11-way image classification set "data" from GitHub (GCmailcoffee/AI_Wafer_Defect); label vocabulary: arc-shape defect, block-shape defect, central ring defect, check ok, edge local defect, edge ring defect, even many defects, full damage defect, line defect, normal, regular type defect.

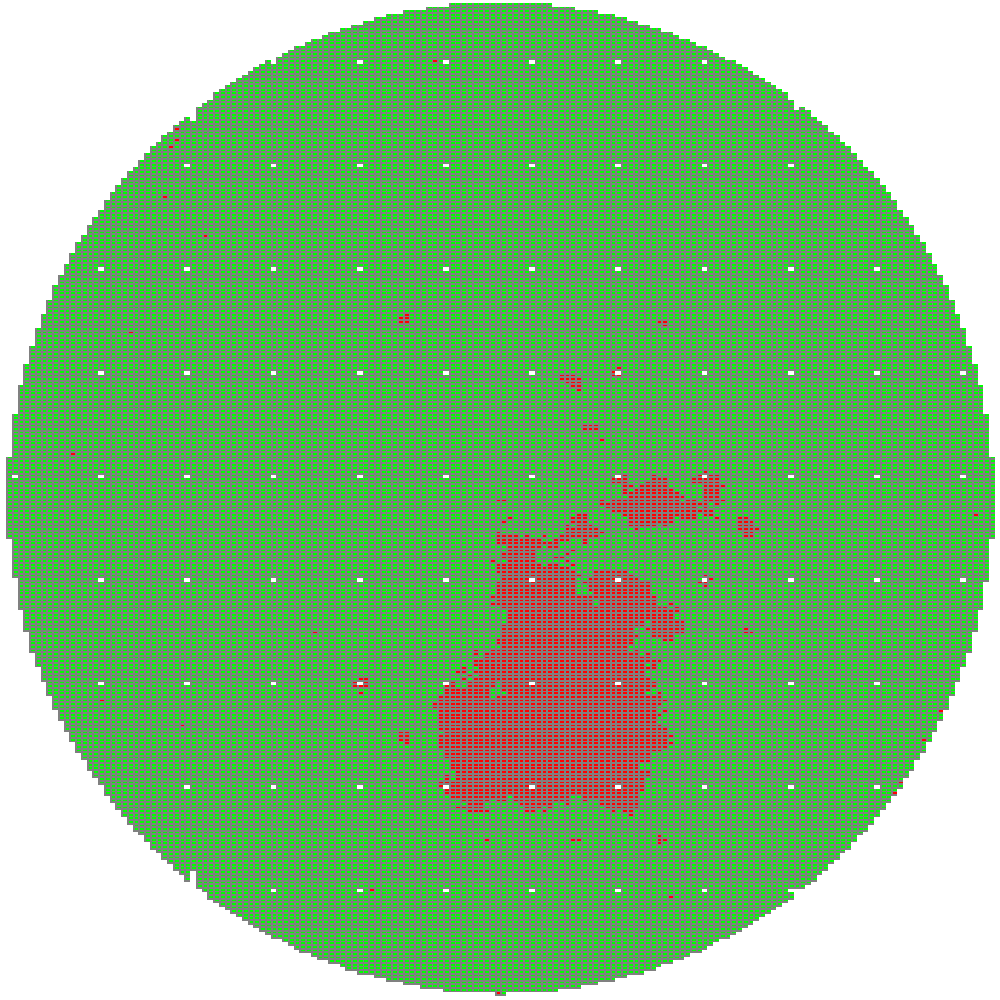
Label: block-shape defect

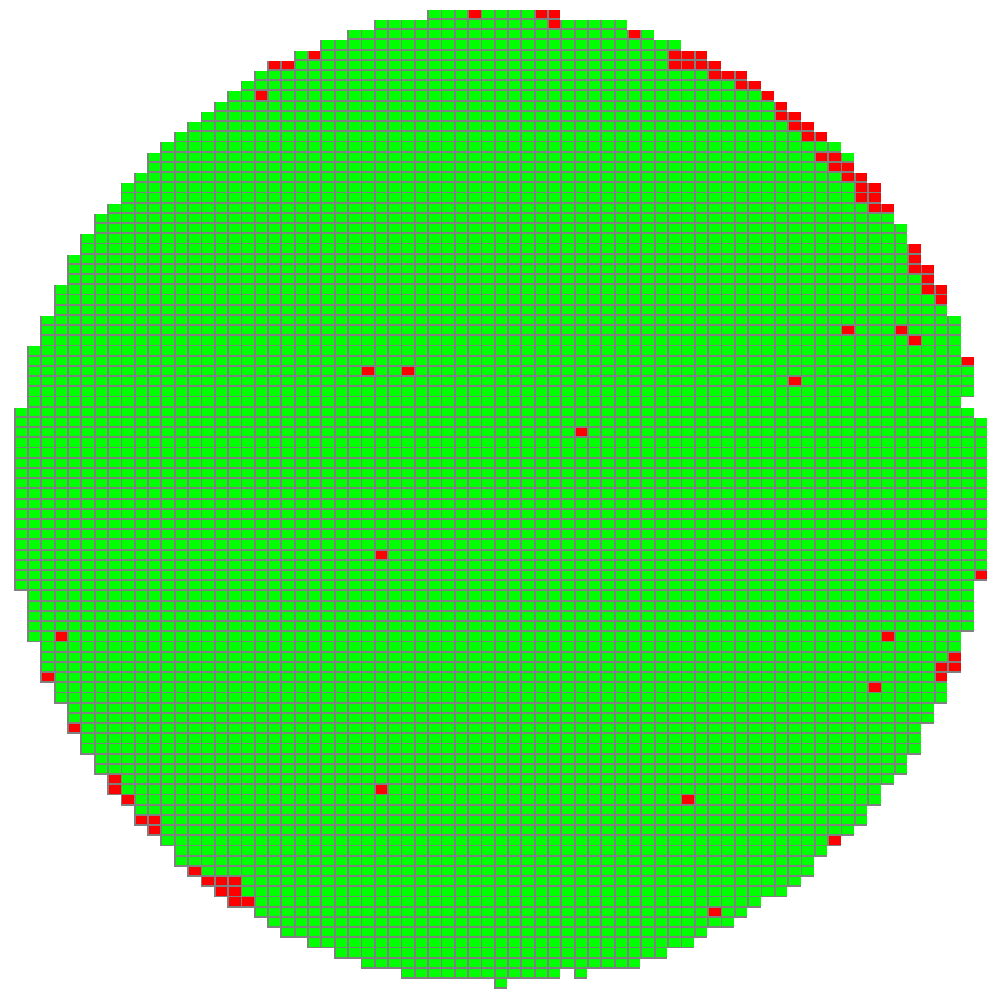
Label: arc-shape defect

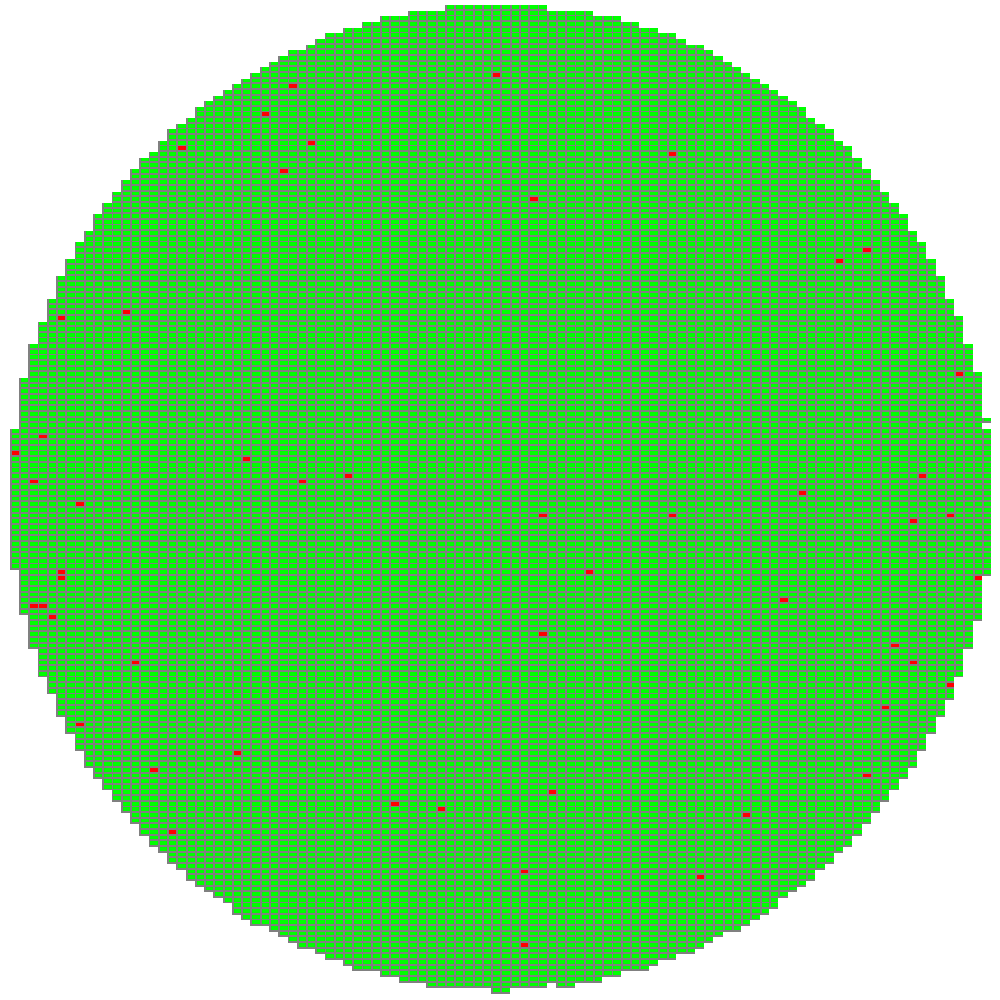
Label: normal

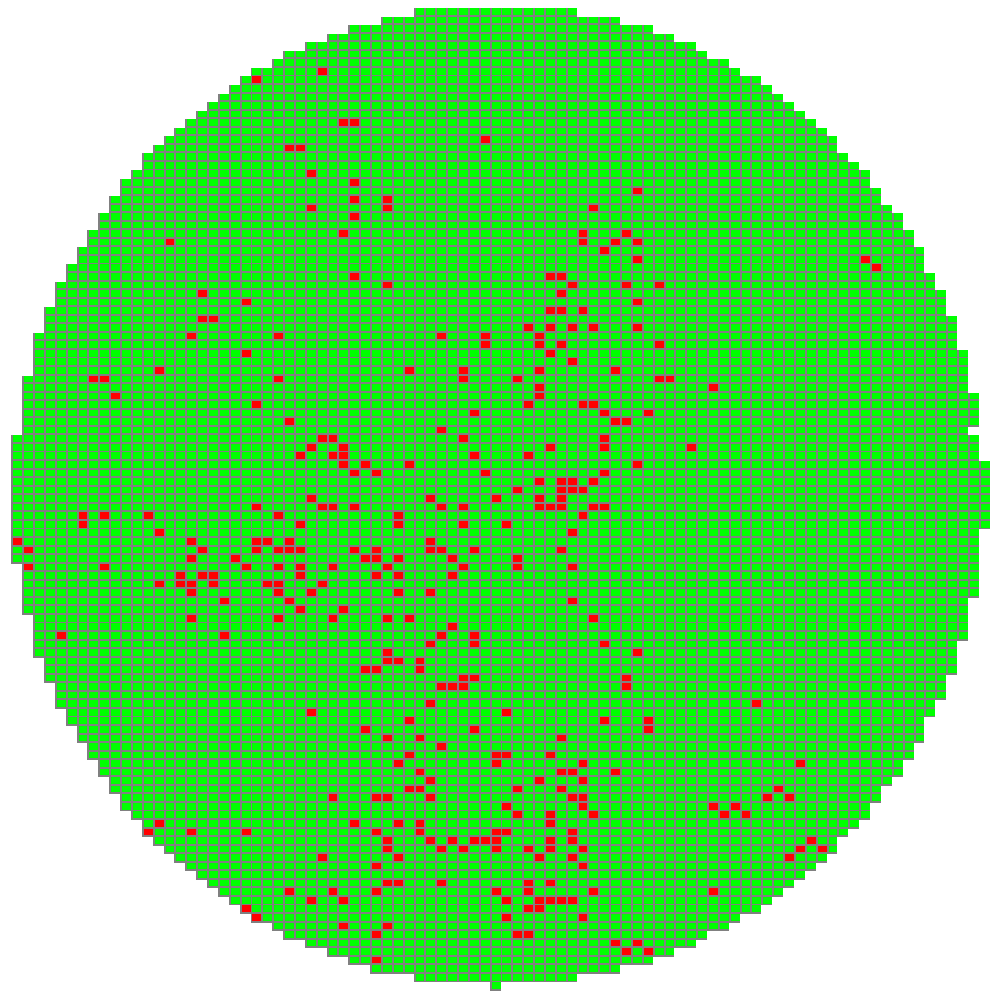
Label: even many defects

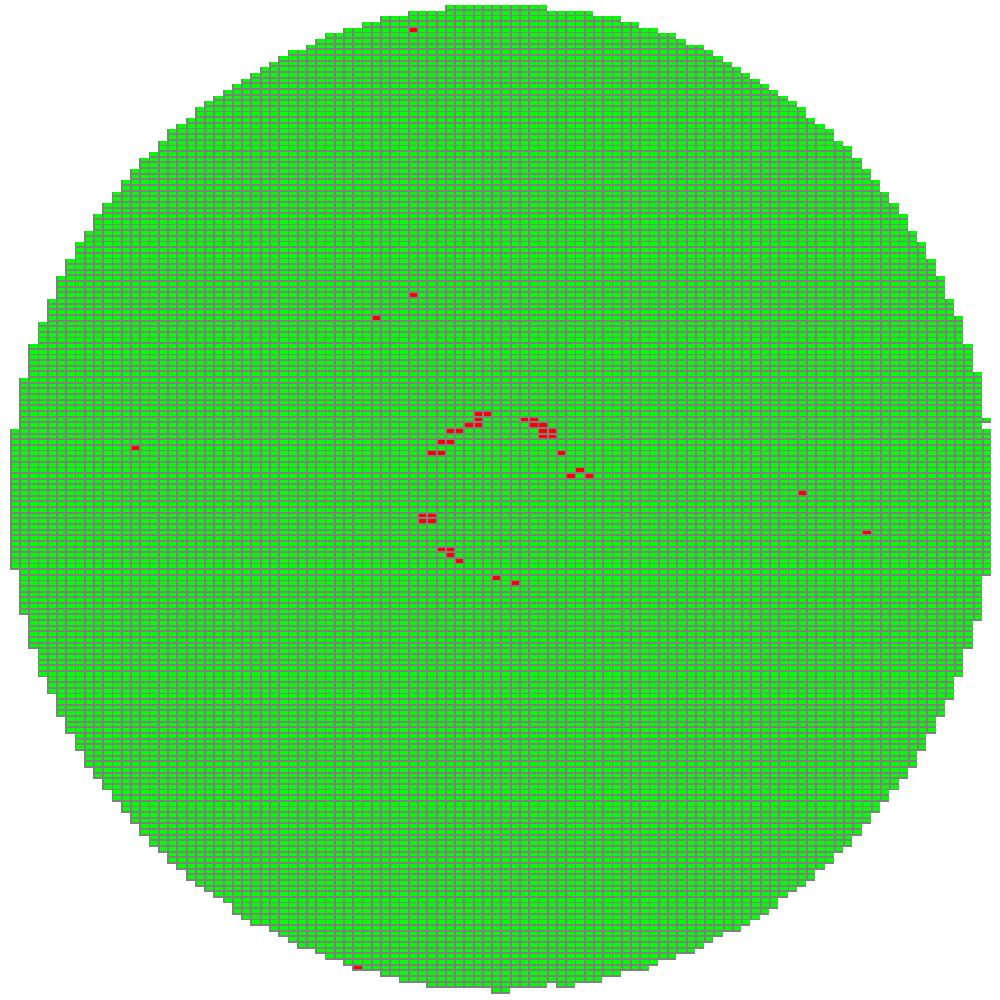
Label: central ring defect

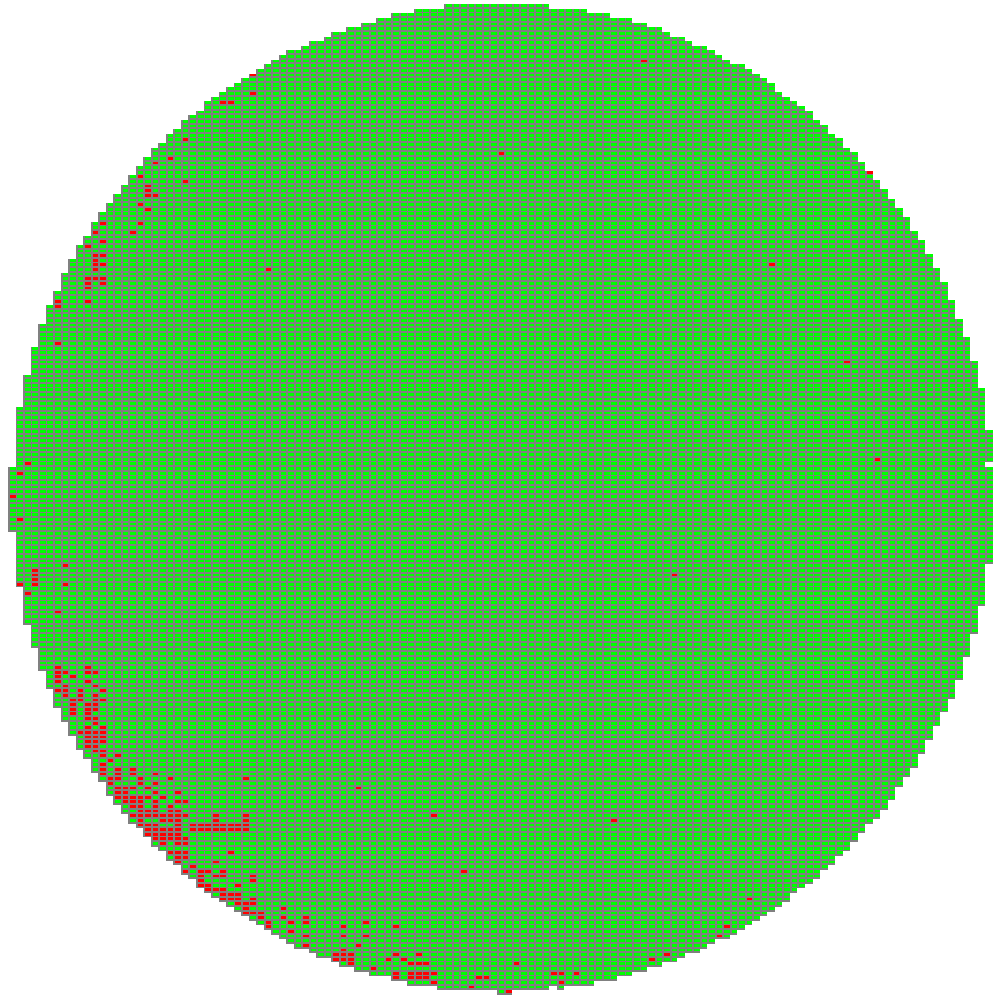
Label: edge ring defect
